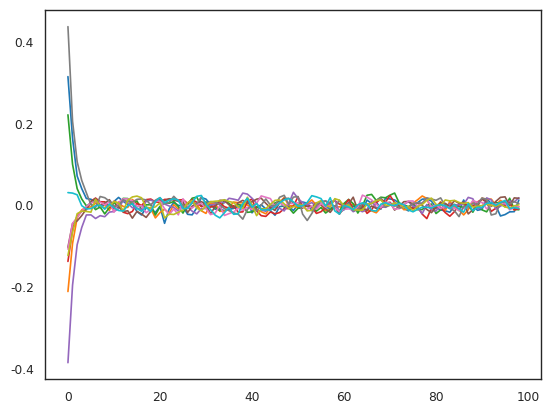

Here is the Python script that generated this plot:
import numpy as np
import scipy as sc
from scipy.optimize import minimize
from scipy.optimize import check_grad
import matplotlib.pyplot as plt
import matplotlib._color_data as mcd
import seaborn as sns


np.set_printoptions(precision=5)

sns.set_style("white")
sns.set_context("paper")

color_names = ["red",
               "windows blue",
               "medium green",
               "dusty purple",
               "orange",
               "amber",
               "clay",
               "pink",
               "greyish",
               "light cyan",
               "steel blue",
               "forest green",
               "pastel purple",
               "mint",
               "salmon",
               "dark brown"]

colors = []
for k in color_names:
	colors.append(mcd.XKCD_COLORS['xkcd:'+k].upper())


np.random.seed(123)

class Pi:
	def __init__(self):
		self.theta = np.random.uniform(size=2)
		self.sigma = 10.0 * np.ones((1,))


class Mu:
	def __init__(self):
		self.m = np.zeros((1,))
		self.sigma = 1.0 * np.ones((1,))


pi = Pi()
mu = Mu()

# V function parameters (x^2 x 1)
omegai = np.random.randn(3)

etai = 10.0 * np.ones((1,))
epsilon = 0.5
gamma = 0.99

N = 10
L = 50
C = 50

dt = 0.01

Q = 1e1
R = 1e-3

def dynamics(x, u):
	# x' = x + u
	return np.random.normal(x + dt * (x + u), 0.01, size=x.shape)


def reward(x, u):
	return - np.square(x - 0.0) * Q - np.square(u) * R


def vfeatures(x):
	return np.column_stack([np.square(x), x, np.ones(x.shape)])


def vfunction(x, omega):
	phi = vfeatures(x)
	return phi @ omega


def actions(pi, x):
	return np.random.normal(np.column_stack([x, np.ones(x.shape)]) @ pi.theta, pi.sigma, size=x.shape)


def states(mu, N):
	# return np.random.normal(mu.m, mu.sigma, (N,))
	return np.random.uniform(-1.0, 1.0, (N,))


def dual_eta(eta, omega, epsilon, xn, x, xi, r):
	adv = r + gamma * vfunction(xn, omega) - vfunction(x, omega) + (1.0 - gamma) * np.mean(vfunction(xi, omega), axis=0, keepdims=True)
	delta = adv - np.max(adv)
	w = np.exp(np.clip(1.0 / eta * delta, -np.inf, np.inf))
	g = eta * epsilon + np.max(adv) + eta * np.log(np.mean(w, axis=0, keepdims=True))
	return g


def grad_eta(eta, omega, epsilon, xn, x, xi, r):
	adv = r + gamma * vfunction(xn, omega) - vfunction(x, omega) + (1.0 - gamma) * np.mean(vfunction(xi, omega), axis=0, keepdims=True)
	delta = adv - np.max(adv)
	w = np.exp(np.clip(1.0 / eta * delta, -np.inf, np.inf))
	deta = epsilon + np.log(np.mean(w, axis=0)) - np.sum(w * delta, axis=0, keepdims=True) / (eta * np.sum(w, axis=0, keepdims=True))
	return deta

def hess_eta(eta, omega, epsilon, xn, x, xi, r):
	adv = r + gamma * vfunction(xn, omega) - vfunction(x, omega) + (1.0 - gamma) * np.mean(vfunction(xi, omega), axis=0, keepdims=True)
	delta = adv - np.max(adv)
	w = np.exp(np.clip(1.0 / eta * delta, -np.inf, np.inf))
	w = w / np.sum(w, axis=0, keepdims=True)

	ui = -delta
	uj = np.sum(w * (-delta), axis=0, keepdims=True)
	tmp = ui - uj

	heta = 1./eta * np.sum(w * tmp * tmp, axis=0, keepdims=True)
	return heta[:, None]

def dual_omega(omega, eta, xn, x, xi, r):
	adv = r + gamma * vfunction(xn, omega) - vfunction(x, omega) + (1.0 - gamma) * np.mean(vfunction(xi, omega), axis=0, keepdims=True)
	delta = adv - np.max(adv)
	w = np.exp(np.clip(1.0 / eta * delta, -np.inf, np.inf))
	g = np.max(adv) + eta * np.log(np.mean(w, axis=0, keepdims=True))
	return g


def grad_omega(omega, eta, xn, x, xi, r):
	adv = r + gamma * vfunction(xn, omega) - vfunction(x, omega) + (1.0 - gamma) * np.mean(vfunction(xi, omega), axis=0, keepdims=True)
	delta = adv - np.max(adv)
	w = np.exp(np.clip(1.0 / eta * delta, -np.inf, np.inf))
	domega = (1.0 - gamma) * np.mean(vfeatures(xi), axis=0, keepdims=False) + np.sum(w[:, None] * (gamma * vfeatures(xn) - vfeatures(x)), axis=0, keepdims=False) / np.sum(w, axis=0, keepdims=True)
	return domega


def hess_omega(omega, eta, xn, x, xi, r):
	adv = r + gamma * vfunction(xn, omega) - vfunction(x, omega) + (1.0 - gamma) * np.mean(vfunction(xi, omega), axis=0, keepdims=True)
	delta = adv - np.max(adv)
	w = np.exp(np.clip(1.0 / eta * delta, -np.inf, np.inf))
	w = w / np.sum(w, axis=0, keepdims=True)

	ui = gamma * vfeatures(xn) - vfeatures(x)
	uj = np.sum(w[:, None] * ui, axis=0, keepdims=True)
	tmp = ui - uj

	homega = 1./eta * np.einsum('n,nk,nh->kh', w, tmp, tmp)

	return homega


def dual(var, epsilon, xn, x, xi, r):
	eta = var[0:1]
	omega = var[1:]
	adv = r + gamma * vfunction(xn, omega) - vfunction(x, omega) + (1.0 - gamma) * np.mean(vfunction(xi, omega), axis=0, keepdims=True)
	delta = adv - np.max(adv)
	w = np.exp(np.clip(1.0 / eta * delta, -np.inf, np.inf))
	g = eta * epsilon + np.max(adv) + eta * np.log(np.mean(w, axis=0, keepdims=True))
	return g


def grad(var, epsilon, xn, x, xi, r):
	eta = var[0:1]
	omega = var[1:]
	adv = r + gamma * vfunction(xn, omega) - vfunction(x, omega) + (1.0 - gamma) * np.mean(vfunction(xi, omega), axis=0, keepdims=True)
	delta = adv - np.max(adv)
	w = np.exp(np.clip(1.0 / eta * delta, -np.inf, np.inf))
	deta = epsilon + np.log(np.mean(w, axis=0, keepdims=True)) - np.sum(w * delta, axis=0, keepdims=True) / (eta * np.sum(w, axis=0, keepdims=True))
	domega = (1.0 - gamma) * np.mean(vfeatures(xi), axis=0, keepdims=False) + np.sum(w[:, None] * (gamma * vfeatures(xn) - vfeatures(x)), axis=0, keepdims=False) / np.sum(w, axis=0, keepdims=True)
	dg = np.concatenate([deta, domega])
	return dg


def sample(pi, mu, N, L, reset=True):
	X = np.zeros((N, L))
	U = np.zeros((N, L))

	xi = states(mu, N)
	ui = actions(pi, xi)

	X[:, 0] = xi
	U[:, 0] = ui

	if reset:
		for l in range(1, L):
			p = np.random.binomial(1, 1.0 - gamma, size=1)
			if p == 1:
				X[:, l] = states(mu, N)
			else:
				X[:, l] = dynamics(X[:, l - 1], U[:, l - 1])

			U[:, l] = actions(pi, X[:, l])
	else:
		for l in range(1, L):
			X[:, l] = dynamics(X[:, l - 1], U[:, l - 1])
			U[:, l] = actions(pi, X[:, l])

	x = X[:, :-1].flatten(order='C')
	u = U[:, :-1].flatten(order='C')

	r = reward(x, u)

	xn = X[:, 1:].flatten(order='C')
	un = U[:, 1:].flatten(order='C')

	return xn, x, xi, un, u, ui, r


def kl_div(eta, omega, xn, x, xi, r):
	adv = r + gamma * vfunction(xn, omega) - vfunction(x, omega) + (1.0 - gamma) * np.mean(vfunction(xi, omega), axis=0, keepdims=True)
	delta = adv - np.max(adv)
	w = np.exp(np.clip(1.0 / eta * delta, -np.inf, np.inf))
	w = w[w >= 1e-45]
	w = w / np.mean(w, axis=0, keepdims=True)
	return np.mean(w * np.log(w), axis=0, keepdims=True)


for _ in range(0, C):
	xn, x, xi, un, u, ui, r = sample(pi, mu, N, L, True)

	# bnds = ((1e-8, None), (None, None), (None, None), (None, None))
	# var = np.concatenate([etai, omegai])
	# res = sc.optimize.minimize(dual, var, method='L-BFGS-B', jac=grad, args=(epsilon, xn, x, xi, r), bounds=bnds)
	# # print(res)
	# etai = res.x[0:1]
	# omegai = res.x[1:]
	# # print('Eta', etai)
	# # print('Omega', omegai)

	for _ in range(0, 25):
		res = sc.optimize.minimize(dual_eta, etai, method='L-BFGS-B', jac=grad_eta, args=(omegai, epsilon, xn, x, xi, r), bounds=((1e-8, 1e8),))
		# res = sc.optimize.minimize(dual_eta, etai, method='trust-exact', jac=grad_eta, hess=hess_eta, args=(omegai, epsilon, xn, x, xi, r), bounds=((1e-8, 1e8),))
		# print(res)
		etai = res.x
		# check = sc.optimize.check_grad(dual_eta, grad_eta, etai, omegai, epsilon, xn, x, xi, r)
		# print('Eta Error', check)

		# res = sc.optimize.minimize(dual_omega, omegai, method='BFGS', jac=grad_omega, args=(etai, xn, x, xi, r))
		res = sc.optimize.minimize(dual_omega, omegai, method='trust-exact', jac=grad_omega, hess=hess_omega, args=(etai, xn, x, xi, r))
		# print(res)
		omegai = res.x
		# check = sc.optimize.check_grad(dual_omega, grad_omega, omegai, etai, xn, x, xi, r)
		# print('Omega Error', check)

	# print('Eta', etai)
	# print('Omega', omegai)

	kl = kl_div(etai, omegai, xn, x, xi, r)

	# policy max-likelihood update
	adv = r + gamma * vfunction(xn, omegai) - vfunction(x, omegai) + (1.0 - gamma) * np.mean(vfunction(xi, omegai), axis=0, keepdims=True)
	delta = adv - np.max(adv)
	w = np.exp(np.clip(1.0 / etai * delta, -np.inf, np.inf))

	psi = np.column_stack([x, np.ones(x.shape)])

	wm = np.diagflat(w.flatten())
	pi.theta = np.linalg.inv(psi.T @ wm @ psi) @ psi.T @ wm @ u

	Z = (np.square(np.sum(w, axis=0, keepdims=True)) - np.sum(np.square(w), axis=0, keepdims=True)) / np.sum(w, axis=0, keepdims=True)
	pi.sigma = np.sqrt(np.sum(w * np.square(u - psi @ pi.theta) / Z, axis=0, keepdims=True))

	# evaluation
	xn, x, xi, un, u, ui, r = sample(pi, mu, N, L * 2, False)
	print('Reward', np.mean(r, axis=0, keepdims=True), 'KL', kl)

print('theta', pi.theta.T, 'sigma', pi.sigma)
print('omega', omegai.T)

for n in range(10):
	xn, _, _, _, _, _, _ = sample(pi, mu, 1, L * 2, False)
	plt.plot(xn)
plt.show()
